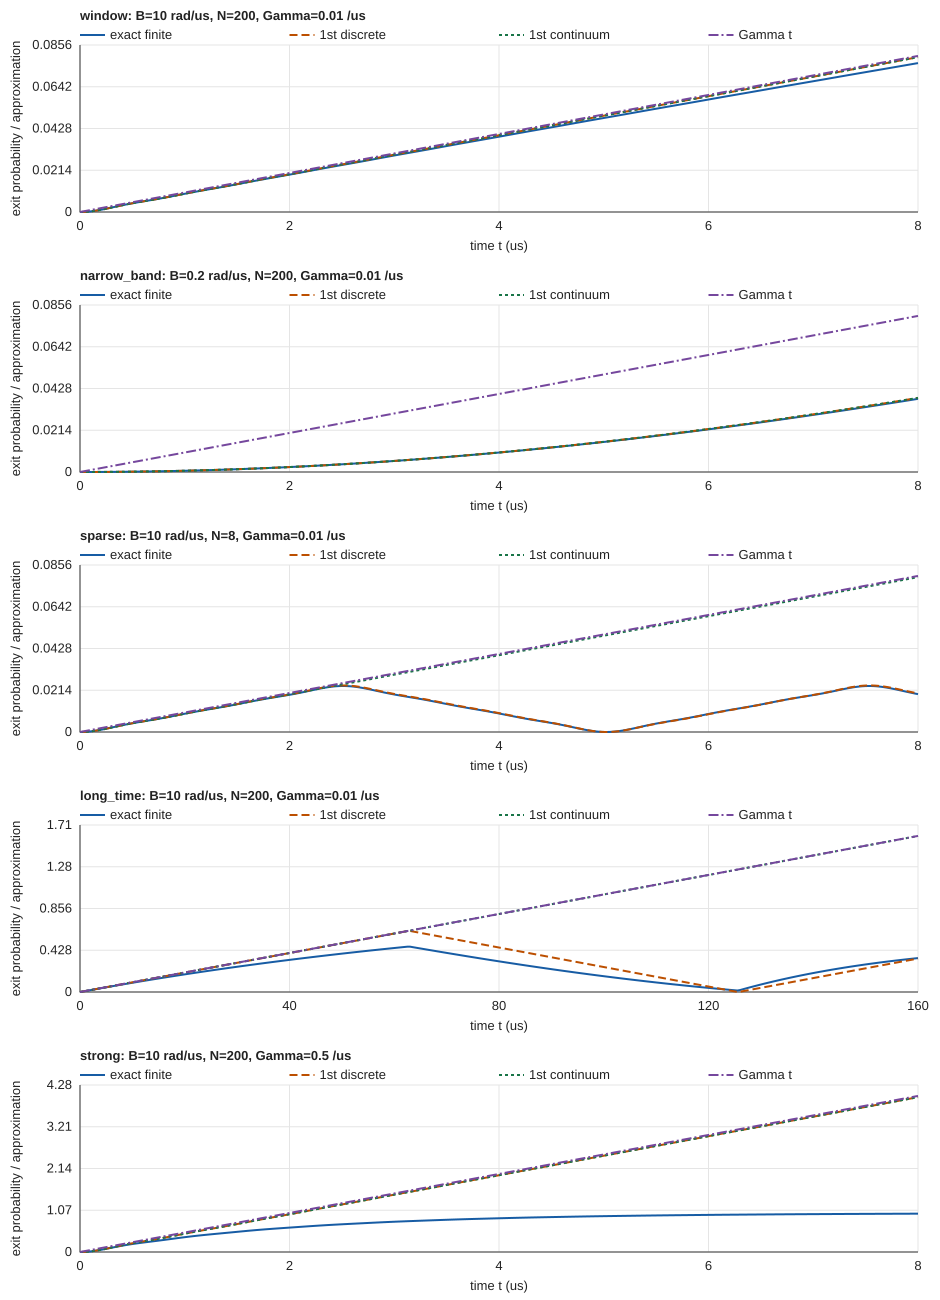

The table this chart was drawn from, first rows:
case, t_us, exact, first_discrete, first_continuum, golden
window, 0.0, -2.220446049250313e-15, 0.0, 0.0, 0.0
window, 0.025, 1.9859741510197537e-05, 1.9859873052372083e-05, 1.98598721924258e-05, 0.00025
window, 0.05, 7.902553200200835e-05, 7.902761811731257e-05, 7.90276045294366e-05, 0.0005
window, 0.075, 0.0001763, 0.0001763, 0.0001763, 0.00075
window, 0.1, 0.0003096, 0.0003096, 0.0003096, 0.001
window, 0.125, 0.0004764, 0.0004764, 0.0004764, 0.00125
window, 0.15, 0.0006732, 0.0006734, 0.0006734, 0.0015
window, 0.175, 0.0008965, 0.0008968, 0.0008968, 0.00175
window, 0.2, 0.001142, 0.001143, 0.001143, 0.002
window, 0.225, 0.001406, 0.001406, 0.001406, 0.00225
window, 0.25, 0.001683, 0.001684, 0.001684, 0.0025
window, 0.275, 0.00197, 0.001971, 0.001971, 0.00275
window, 0.3, 0.002262, 0.002264, 0.002264, 0.003
window, 0.325, 0.002556, 0.002558, 0.002558, 0.00325
window, 0.35, 0.002849, 0.002852, 0.002852, 0.0035
window, 0.375, 0.003137, 0.003141, 0.003141, 0.00375
window, 0.4, 0.00342, 0.003425, 0.003424, 0.004
window, 0.425, 0.003695, 0.0037, 0.0037, 0.00425
window, 0.45, 0.003962, 0.003968, 0.003968, 0.0045
window, 0.475, 0.00422, 0.004227, 0.004227, 0.00475
window, 0.5, 0.004469, 0.004478, 0.004478, 0.005
window, 0.525, 0.004711, 0.004721, 0.004721, 0.00525
window, 0.55, 0.004947, 0.004957, 0.004957, 0.0055
window, 0.575, 0.005177, 0.005189, 0.005189, 0.00575
window, 0.6, 0.005404, 0.005417, 0.005417, 0.006
window, 0.625, 0.005629, 0.005643, 0.005643, 0.00625
window, 0.65, 0.005853, 0.005869, 0.005869, 0.0065
window, 0.675, 0.006079, 0.006096, 0.006096, 0.00675
window, 0.7, 0.006307, 0.006325, 0.006326, 0.007
window, 0.725, 0.006539, 0.006559, 0.006559, 0.00725
window, 0.75, 0.006776, 0.006797, 0.006797, 0.0075
window, 0.775, 0.007017, 0.00704, 0.00704, 0.00775
window, 0.8, 0.007264, 0.007288, 0.007288, 0.008
window, 0.825, 0.007515, 0.007541, 0.007541, 0.00825
window, 0.85, 0.00777, 0.007798, 0.007798, 0.0085
window, 0.875, 0.008029, 0.008059, 0.008059, 0.00875
window, 0.9, 0.008291, 0.008323, 0.008323, 0.009
window, 0.925, 0.008555, 0.008589, 0.008589, 0.00925
window, 0.95, 0.008819, 0.008856, 0.008856, 0.0095
window, 0.975, 0.009083, 0.009122, 0.009122, 0.00975
window, 1.0, 0.009346, 0.009387, 0.009387, 0.01
window, 1.025, 0.009606, 0.009649, 0.009649, 0.01025
window, 1.05, 0.009864, 0.009909, 0.009909, 0.0105
window, 1.075, 0.01012, 0.01017, 0.01017, 0.01075
window, 1.1, 0.01037, 0.01042, 0.01042, 0.011
window, 1.125, 0.01062, 0.01067, 0.01067, 0.01125
window, 1.15, 0.01086, 0.01091, 0.01091, 0.0115
window, 1.175, 0.0111, 0.01116, 0.01116, 0.01175
window, 1.2, 0.01134, 0.0114, 0.0114, 0.012
window, 1.225, 0.01157, 0.01164, 0.01164, 0.01225
window, 1.25, 0.01181, 0.01187, 0.01187, 0.0125
window, 1.275, 0.01204, 0.01211, 0.01211, 0.01275
window, 1.3, 0.01228, 0.01235, 0.01235, 0.013
window, 1.325, 0.01251, 0.01259, 0.01259, 0.01325
window, 1.35, 0.01275, 0.01283, 0.01283, 0.0135
window, 1.375, 0.01299, 0.01307, 0.01307, 0.01375
window, 1.4, 0.01324, 0.01332, 0.01332, 0.014
window, 1.425, 0.01348, 0.01357, 0.01357, 0.01425
window, 1.45, 0.01373, 0.01382, 0.01382, 0.0145
window, 1.475, 0.01398, 0.01408, 0.01408, 0.01475
... 1,545 more rows
